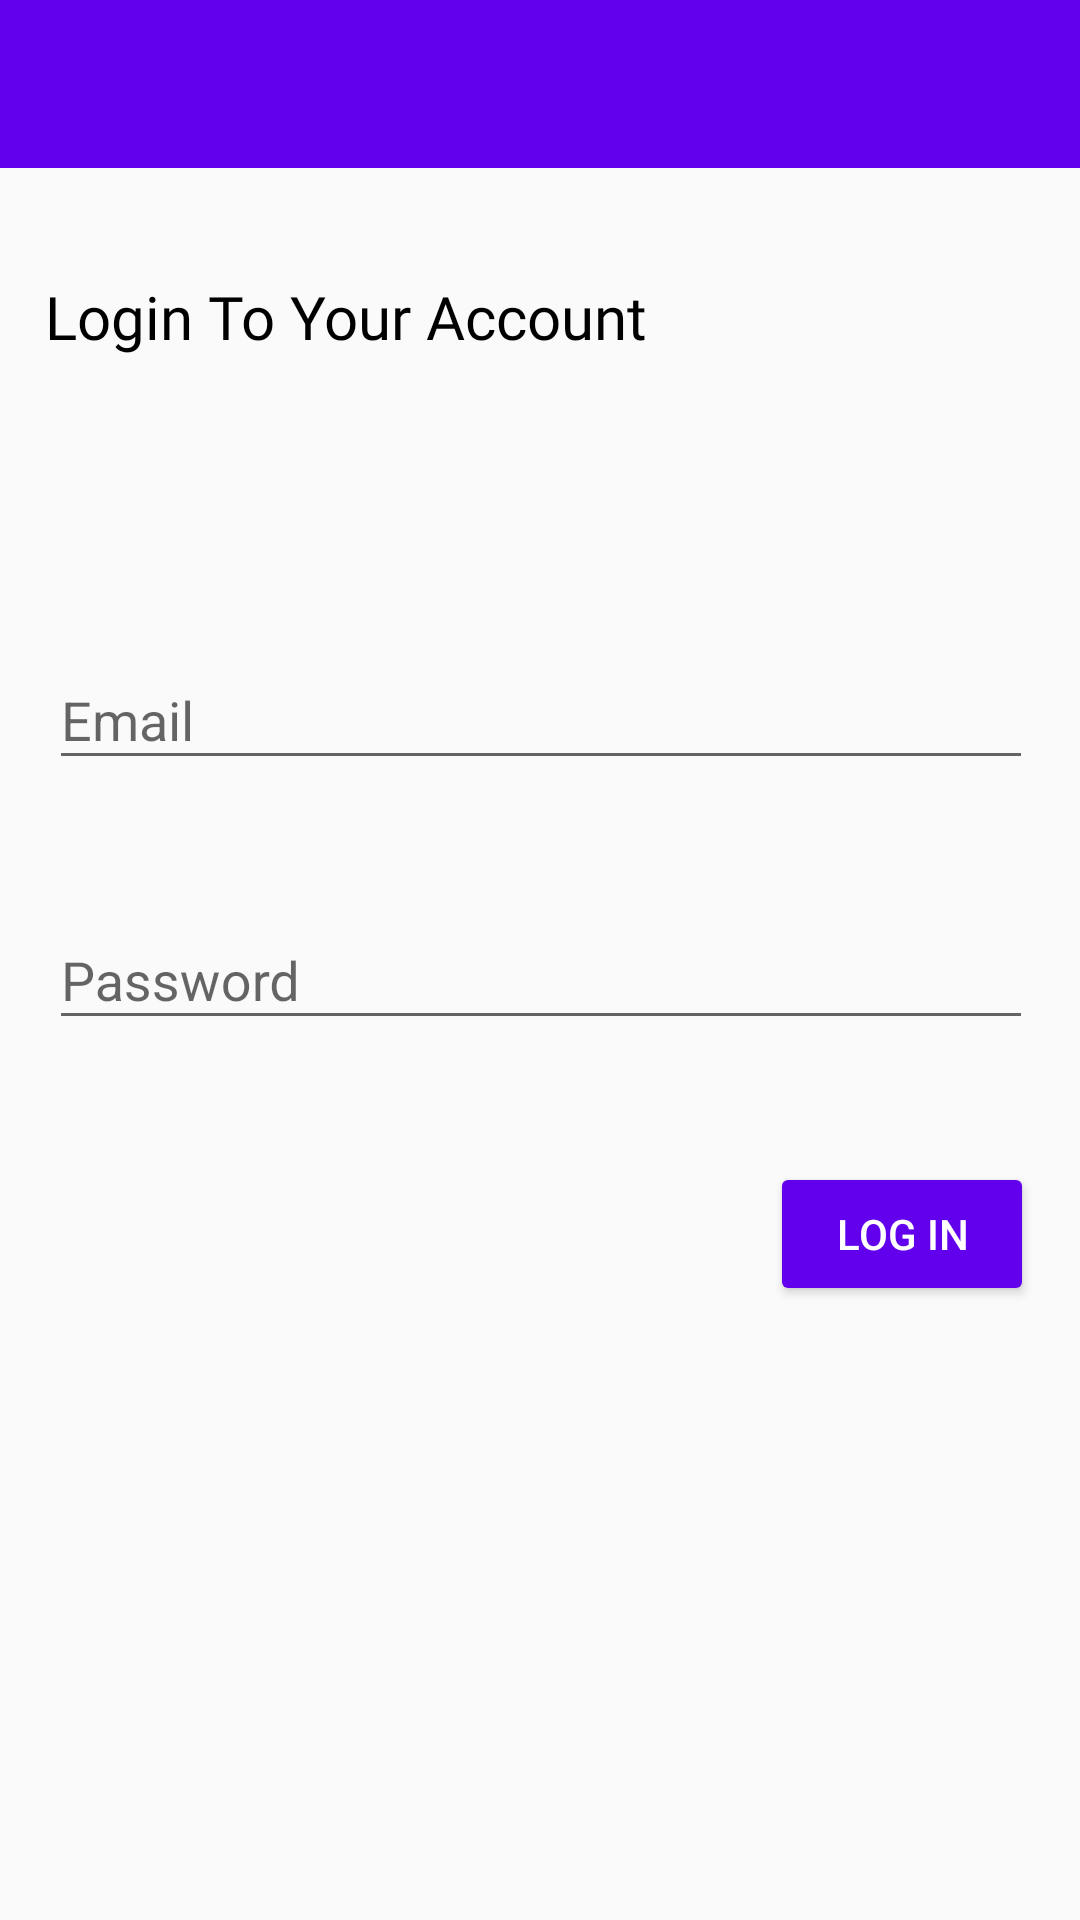

Android layout source for this screen:
<!-- AndroidManifest.xml: application theme AppTheme -->
<!-- res/layout/activity_login.xml -->
<?xml version="1.0" encoding="utf-8"?>
<android.support.constraint.ConstraintLayout xmlns:android="http://schemas.android.com/apk/res/android"
    xmlns:app="http://schemas.android.com/apk/res-auto"
    xmlns:tools="http://schemas.android.com/tools"
    android:layout_width="match_parent"
    android:layout_height="match_parent"
    tools:context=".LoginActivity">

    <include
        android:id="@+id/login_appBar"
        layout="@layout/app_bar_layout"
        android:layout_width="0dp"
        android:layout_height="wrap_content"
        android:layout_marginBottom="8dp"
        app:layout_constraintBottom_toTopOf="@+id/textInputLayout"
        app:layout_constraintEnd_toEndOf="parent"
        app:layout_constraintStart_toStartOf="parent"
        app:layout_constraintTop_toTopOf="parent"
        app:layout_constraintVertical_bias="0.0" />

    <android.support.design.widget.TextInputLayout
        android:id="@+id/textInputLayout2"
        android:layout_width="368dp"
        android:layout_height="wrap_content"
        android:layout_marginBottom="380dp"
        app:layout_constraintBottom_toBottomOf="parent"
        app:layout_constraintEnd_toEndOf="parent"
        app:layout_constraintStart_toStartOf="parent"
        app:layout_constraintTop_toBottomOf="@+id/textInputLayout"
        app:layout_constraintVertical_bias="0.074">

        <android.support.design.widget.TextInputEditText
            android:id="@+id/login_email"
            android:layout_width="match_parent"
            android:layout_height="wrap_content"
            android:layout_marginStart="20dp"
            android:layout_marginEnd="20dp"
            android:hint="Email"
            android:inputType="textEmailAddress" />
    </android.support.design.widget.TextInputLayout>

    <android.support.design.widget.TextInputLayout
        android:id="@+id/textInputLayout3"
        android:layout_width="368dp"
        android:layout_height="wrap_content"
        app:layout_constraintBottom_toBottomOf="parent"
        app:layout_constraintEnd_toEndOf="parent"
        app:layout_constraintStart_toStartOf="parent"
        app:layout_constraintTop_toBottomOf="@+id/textInputLayout2"
        app:layout_constraintVertical_bias="0.105">

        <android.support.design.widget.TextInputEditText
            android:id="@+id/login_password"
            android:layout_width="match_parent"
            android:layout_height="wrap_content"
            android:layout_marginEnd="20dp"
            android:layout_marginStart="20dp"
            android:hint="Password"
            android:inputType="textPassword" />
    </android.support.design.widget.TextInputLayout>

    <TextView
        android:id="@+id/textView2"
        android:layout_width="wrap_content"
        android:layout_height="wrap_content"
        android:layout_marginBottom="8dp"
        android:layout_marginEnd="8dp"
        android:layout_marginStart="8dp"
        android:layout_marginTop="36dp"
        android:fontFamily="@font/baloo_paaji"
        android:text="@string/login_AC"
        android:textColor="@android:color/black"
        android:textSize="20sp"
        app:layout_constraintBottom_toTopOf="@+id/textInputLayout2"
        app:layout_constraintEnd_toEndOf="parent"
        app:layout_constraintHorizontal_bias="0.048"
        app:layout_constraintStart_toStartOf="parent"
        app:layout_constraintTop_toBottomOf="@+id/login_appBar"
        app:layout_constraintVertical_bias="0.0" />

    <Button
        android:id="@+id/log_in_Btn"
        android:layout_width="wrap_content"
        android:layout_height="wrap_content"
        android:layout_marginBottom="8dp"
        android:layout_marginEnd="8dp"
        android:layout_marginStart="8dp"
        android:layout_marginTop="8dp"
        android:backgroundTint="@color/colorPrimary"
        android:text="@string/login_Btn"
        android:textColor="@android:color/white"
        app:layout_constraintBottom_toBottomOf="parent"
        app:layout_constraintEnd_toEndOf="parent"
        app:layout_constraintHorizontal_bias="0.971"
        app:layout_constraintStart_toStartOf="parent"
        app:layout_constraintTop_toBottomOf="@+id/textInputLayout3"
        app:layout_constraintVertical_bias="0.142" />


</android.support.constraint.ConstraintLayout>
<!-- res/layout/app_bar_layout.xml (included above) -->
<?xml version="1.0" encoding="utf-8"?>
<android.support.v7.widget.Toolbar
    xmlns:android="http://schemas.android.com/apk/res/android"
    android:layout_width="match_parent"
    android:layout_height="wrap_content"
    android:background="@color/colorPrimary"
    android:theme="@style/Base.ThemeOverlay.AppCompat.Dark.ActionBar">

</android.support.v7.widget.Toolbar>
<!-- resources referenced by this layout -->
<resources>
  <string name="login_AC">Login To Your Account</string>
  <string name="login_Btn">Log In</string>
  <style name="AppTheme" parent="Theme.AppCompat.Light.NoActionBar">
          
          <item name="colorPrimary">@color/colorPrimary</item>
          <item name="colorPrimaryDark">@color/colorPrimaryDark</item>
          <item name="colorAccent">@color/colorAccent</item>
      </style>
  <!-- not gathered from this repository: default colours our renderer supplied (Android Studio template values) -->
  <color name="colorPrimary">#FF6200EE</color>
  <color name="colorPrimaryDark">#FF3700B3</color>
  <color name="colorAccent">#FF03DAC5</color>
</resources>
